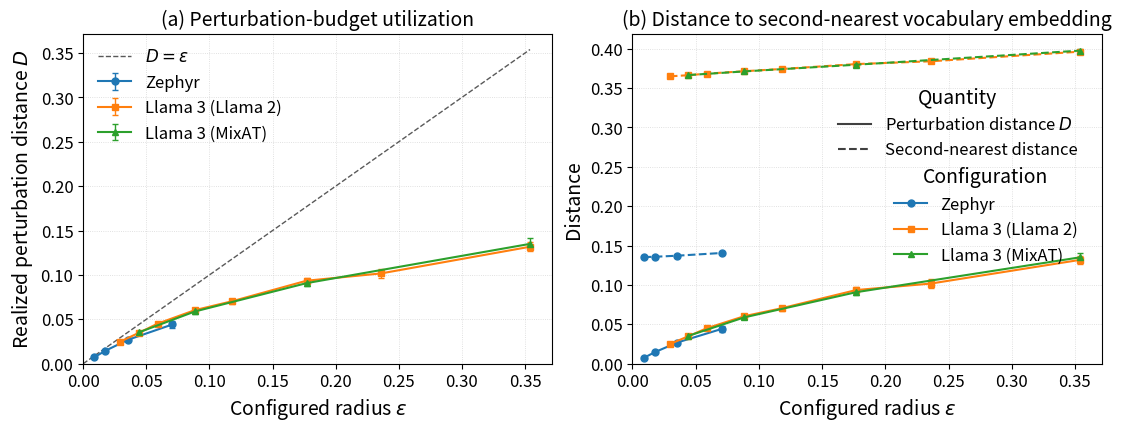

The script that saved this image: (Note: this script raises an exception after producing the figure.)
from pathlib import Path

import matplotlib.pyplot as plt
from matplotlib.lines import Line2D
import numpy as np


# ---------------------------------------------------------------------
# Data
# ---------------------------------------------------------------------
# Columns:
#   epsilon,
#   D mean, D std,
#   Rank-2 mean, Rank-2 std,
#   Changed mean, Changed std
#
# Error bars are standard deviations across training seeds.
data = {
    "Zephyr": np.array([
        [0.00884, 0.00734, 0.00003, 0.13535, 0.00001, 0.00000, 0.00000],
        [0.01768, 0.01466, 0.00006, 0.13574, 0.00006, 0.00000, 0.00000],
        [0.03535, 0.02688, 0.00068, 0.13710, 0.00017, 0.00000, 0.00000],
        [0.07070, 0.04422, 0.00423, 0.14057, 0.00067, 0.00000, 0.00000],
    ]),

    "Llama 3 (Llama 2)": np.array([
        [0.02949, 0.02492, 0.00050, 0.36474, 0.00022, 0.00000, 0.00000],
        [0.04424, 0.03491, 0.00107, 0.36621, 0.00027, 0.00000, 0.00000],
        [0.05898, 0.04517, 0.00030, 0.36817, 0.00001, 0.00000, 0.00000],
        [0.08848, 0.06035, 0.00039, 0.37127, 0.00028, 0.00000, 0.00000],
        [0.11797, 0.07039, 0.00285, 0.37407, 0.00093, 0.00004, 0.00005],
        [0.17695, 0.09350, 0.00361, 0.38030, 0.00063, 0.00100, 0.00000],
        [0.23594, 0.10172, 0.00553, 0.38384, 0.00141, 0.00300, 0.00200],
        [0.35391, 0.13176, 0.00496, 0.39605, 0.00196, 0.01000, 0.00200],
    ]),

    "Llama 3 (MixAT)": np.array([
        [0.04424, 0.03539, 0.00045, 0.36637, 0.00017, 0.00000, 0.00000],
        [0.08848, 0.05884, 0.00232, 0.37101, 0.00080, 0.00000, 0.00000],
        [0.17695, 0.09078, 0.00334, 0.37950, 0.00068, 0.00100, 0.00100],
        [0.35391, 0.13500, 0.00616, 0.39738, 0.00174, 0.00900, 0.00100],
    ]),
}


# ---------------------------------------------------------------------
# Visual encoding
# ---------------------------------------------------------------------
styles = {
    "Zephyr": {
        "color": "tab:blue",
        "marker": "o",
    },
    "Llama 3 (Llama 2)": {
        "color": "tab:orange",
        "marker": "s",
    },
    "Llama 3 (MixAT)": {
        "color": "tab:green",
        "marker": "^",
    },
}


# ---------------------------------------------------------------------
# Plot style
# ---------------------------------------------------------------------
plt.rcParams.update({
    "font.size": 14,
    "axes.labelsize": 14,
    "axes.titlesize": 14,
    "legend.fontsize": 12,
    "xtick.labelsize": 12,
    "ytick.labelsize": 12,
    "pdf.fonttype": 42,
    "ps.fonttype": 42,
})


# ---------------------------------------------------------------------
# Figure: panels side by side
# ---------------------------------------------------------------------
fig, (ax_budget, ax_dist) = plt.subplots(
    1,
    2,
    figsize=(11.0, 4.2),
    constrained_layout=True,
)


# =====================================================================
# Panel (a): distance to nearest-embedding token
# =====================================================================
for label, values in data.items():
    epsilon = values[:, 0]
    D = values[:, 1]
    D_std = values[:, 2]
    rank2 = values[:, 3]
    rank2_std = values[:, 4]

    color = styles[label]["color"]
    marker = styles[label]["marker"]

    # Realised perturbation distance D
    ax_dist.errorbar(
        epsilon,
        D,
        yerr=D_std,
        color=color,
        marker=marker,
        linestyle="-",
        markersize=5,
        linewidth=1.5,
        elinewidth=1.0,
        capsize=2.5,
    )

    # Distance from perturbed point to nearest alternative
    # vocabulary embedding
    ax_dist.errorbar(
        epsilon,
        rank2,
        yerr=rank2_std,
        color=color,
        marker=marker,
        linestyle="--",
        markersize=5,
        linewidth=1.5,
        elinewidth=1.0,
        capsize=2.5,
    )


# ---------------------------------------------------------------------
# Panel (a): separate legends
# ---------------------------------------------------------------------
configuration_handles = [
    Line2D(
        [0],
        [0],
        color=styles[label]["color"],
        marker=styles[label]["marker"],
        linestyle="-",
        linewidth=1.5,
        markersize=5,
        label=label,
    )
    for label in data
]

configuration_legend = ax_dist.legend(
    handles=configuration_handles,
    title="Configuration",
    frameon=False,
    loc="center right",
    bbox_to_anchor=(0.98, 0.45),
)

ax_dist.add_artist(configuration_legend)


quantity_handles = [
    Line2D(
        [0],
        [0],
        color="0.25",
        linestyle="-",
        linewidth=1.5,
        label=r"Perturbation distance $D$",
    ),
    Line2D(
        [0],
        [0],
        color="0.25",
        linestyle="--",
        linewidth=1.5,
        label="Second-nearest distance",
    ),
]

ax_dist.legend(
    handles=quantity_handles,
    title="Quantity",
    frameon=False,
    loc="center right",
    bbox_to_anchor=(0.98, 0.73),
)


# =====================================================================
# Panel (b): budget utilisation
# =====================================================================
for label, values in data.items():
    epsilon = values[:, 0]
    D = values[:, 1]
    D_std = values[:, 2]

    color = styles[label]["color"]
    marker = styles[label]["marker"]

    ax_budget.errorbar(
        epsilon,
        D,
        yerr=D_std,
        color=color,
        marker=marker,
        linestyle="-",
        markersize=5,
        linewidth=1.5,
        elinewidth=1.0,
        capsize=2.5,
        label=label,
    )


# D = epsilon reference
max_epsilon = max(values[:, 0].max() for values in data.values())
reference_x = np.linspace(0, max_epsilon, 500)

ax_budget.plot(
    reference_x,
    reference_x,
    linestyle="--",
    linewidth=1.0,
    color="0.35",
    label=r"$D=\epsilon$",
)


# =====================================================================
# Axis formatting
# =====================================================================

# Panel (a)
ax_budget.set_xlabel(r"Configured radius $\epsilon$")
ax_budget.set_ylabel(r"Realized perturbation distance $D$")
ax_budget.set_title("(a) Perturbation-budget utilization")
ax_budget.set_xlim(left=0)
ax_budget.set_ylim(bottom=0)


# Panel (b)
ax_dist.set_xlabel(r"Configured radius $\epsilon$")
ax_dist.set_ylabel("Distance")
ax_dist.set_title("(b) Distance to second-nearest vocabulary embedding")
ax_dist.set_xlim(left=0)
ax_dist.set_ylim(bottom=0)


# ---------------------------------------------------------------------
# Grid
# ---------------------------------------------------------------------
for ax in (ax_dist, ax_budget):
    ax.grid(
        True,
        which="major",
        linestyle=":",
        linewidth=0.6,
        alpha=0.5,
    )
    ax.set_axisbelow(True)


# ---------------------------------------------------------------------
# Panel (b) legend
# ---------------------------------------------------------------------
ax_budget.legend(
    frameon=False,
)


# ---------------------------------------------------------------------
# Save beside script
# ---------------------------------------------------------------------
output_dir = Path(__file__).resolve().parent

pdf_path = output_dir / "budget_utilisation_and_neighbours.pdf"
png_path = output_dir / "budget_utilisation_and_neighbours.png"

fig.savefig(
    pdf_path,
    bbox_inches="tight",
)

fig.savefig(
    png_path,
    dpi=300,
    bbox_inches="tight",
)

print(f"Saved: {pdf_path}")
print(f"Saved: {png_path}")

plt.show()
